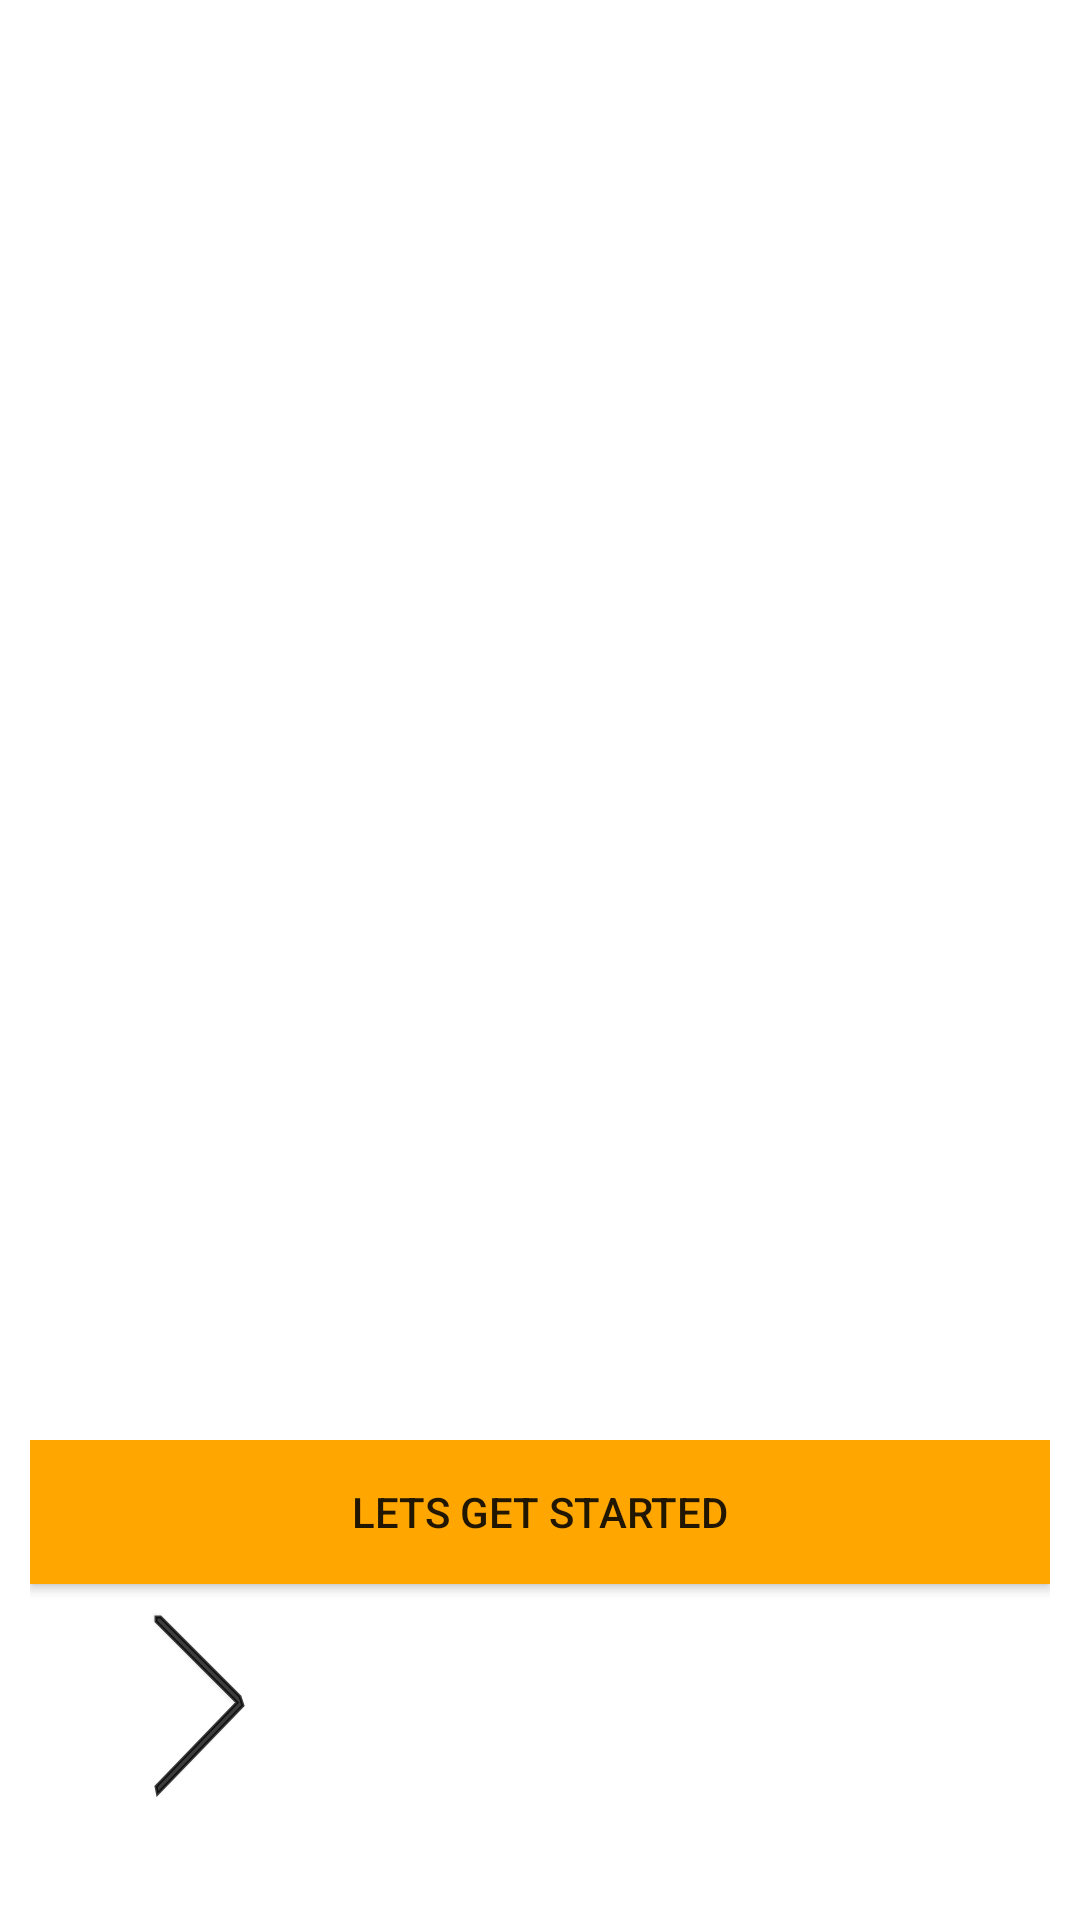

The Android layout XML behind this screen, and the referenced resources:
<!-- AndroidManifest.xml: application theme Theme.GuideMe -->
<!-- res/layout/activity_onboarding.xml -->
<?xml version="1.0" encoding="utf-8"?>
<androidx.constraintlayout.widget.ConstraintLayout xmlns:android="http://schemas.android.com/apk/res/android"
    xmlns:app="http://schemas.android.com/apk/res-auto"
    xmlns:tools="http://schemas.android.com/tools"
    android:layout_width="match_parent"
    android:layout_height="match_parent"
    tools:context=".Common.Onboarding"
    android:padding="10dp">

    <androidx.viewpager2.widget.ViewPager2
        android:id="@+id/slider"
        android:layout_width="match_parent"
        android:layout_height="0dp"
        app:layout_constraintBottom_toTopOf="@+id/relativeLayout"
        app:layout_constraintEnd_toEndOf="parent"
        app:layout_constraintStart_toStartOf="parent"
        app:layout_constraintTop_toTopOf="parent">

    </androidx.viewpager2.widget.ViewPager2>

        <RelativeLayout
            android:id="@+id/relativeLayout"
            android:layout_width="match_parent"
            android:layout_height="150dp"
            app:layout_constraintBottom_toBottomOf="parent"
            app:layout_constraintEnd_toEndOf="parent"
            app:layout_constraintEnd_toStartOf="parent">

            <Button
                android:id="@+id/get_started_btn"
                android:layout_width="match_parent"
                android:layout_height="wrap_content"
                android:text="@string/let_get_started"
                android:background="@color/colorPrimaryDark"/>

            <LinearLayout
                android:layout_width="wrap_content"
                android:layout_height="wrap_content"
                android:layout_alignParentBottom="true"
                android:paddingBottom="20dp"/>

            <Button
                android:id="@+id/next_btn"
                android:layout_width="wrap_content"
                android:layout_height="wrap_content"
                android:layout_alignParentBottom="true"
                android:layout_alignParent="true"
                android:paddingBottom="30dp"
                android:background="#00000000"
                android:drawableEnd="@drawable/next_btn"
                android:drawableRight="@drawable/next_btn" />

        </RelativeLayout>

</androidx.constraintlayout.widget.ConstraintLayout>
<!-- resources referenced by this layout -->
<resources>
  <color name="colorPrimaryDark">#ffa600</color>
  <!-- drawable next_btn (drawable) -->
  <?xml version="1.0" encoding="utf-8"?>
  <vector xmlns:android="http://schemas.android.com/apk/res/android" xmlns:aapt="http://schemas.android.com/aapt"
  android:viewportWidth="64"
  android:viewportHeight="64"
  android:width="64dp"
  android:height="64dp">
  <path
      android:pathData="M18 3L19.5 3L46 29.5L47 32.5L18.5 62L18 59.5L45 31.5L18 4.5L18 3Z"
      android:fillColor="#000000"
      android:fillAlpha="0.7686275"
      android:strokeColor="#000000"
      android:strokeAlpha="0.7686275"
      android:strokeWidth="1" />
  <path
      android:pathData="M17 2L19.5 2L46 28.5L19.5 3Q17.3 2.3 18 4.5L45 32.5L44 32.5L17 4.5L17 2Z"
      android:fillColor="#000000"
      android:fillAlpha="0.02352941"
      android:strokeColor="#000000"
      android:strokeAlpha="0.02352941"
      android:strokeWidth="1" />
  <path
      android:pathData="M45.5 35L19.5 62L45.5 35Z"
      android:fillColor="#000000"
      android:fillAlpha="0.02352941"
      android:strokeColor="#000000"
      android:strokeAlpha="0.02352941"
      android:strokeWidth="1" />
  </vector>
  <string name="let_get_started">Lets Get Started</string>
  <style name="Theme.GuideMe" parent="Theme.MaterialComponents.DayNight.NoActionBar">
          
          <item name="colorPrimary">@color/purple_500</item>
          <item name="colorPrimaryVariant">@color/purple_700</item>
          <item name="colorOnPrimary">@color/white</item>
          
          <item name="colorSecondary">@color/teal_200</item>
          <item name="colorSecondaryVariant">@color/teal_700</item>
          <item name="colorOnSecondary">@color/black</item>
          
          <item name="android:statusBarColor" tools:targetApi="l">?attr/colorPrimaryVariant</item>
          
      </style>
  <color name="white">#FFFFFFFF</color>
  <color name="black">#FF000000</color>
  <!-- not gathered from this repository: default colours our renderer supplied (Android Studio template values) -->
  <color name="purple_500">#FF6200EE</color>
  <color name="purple_700">#FF3700B3</color>
  <color name="teal_200">#FF03DAC5</color>
  <color name="teal_700">#FF018786</color>
</resources>
